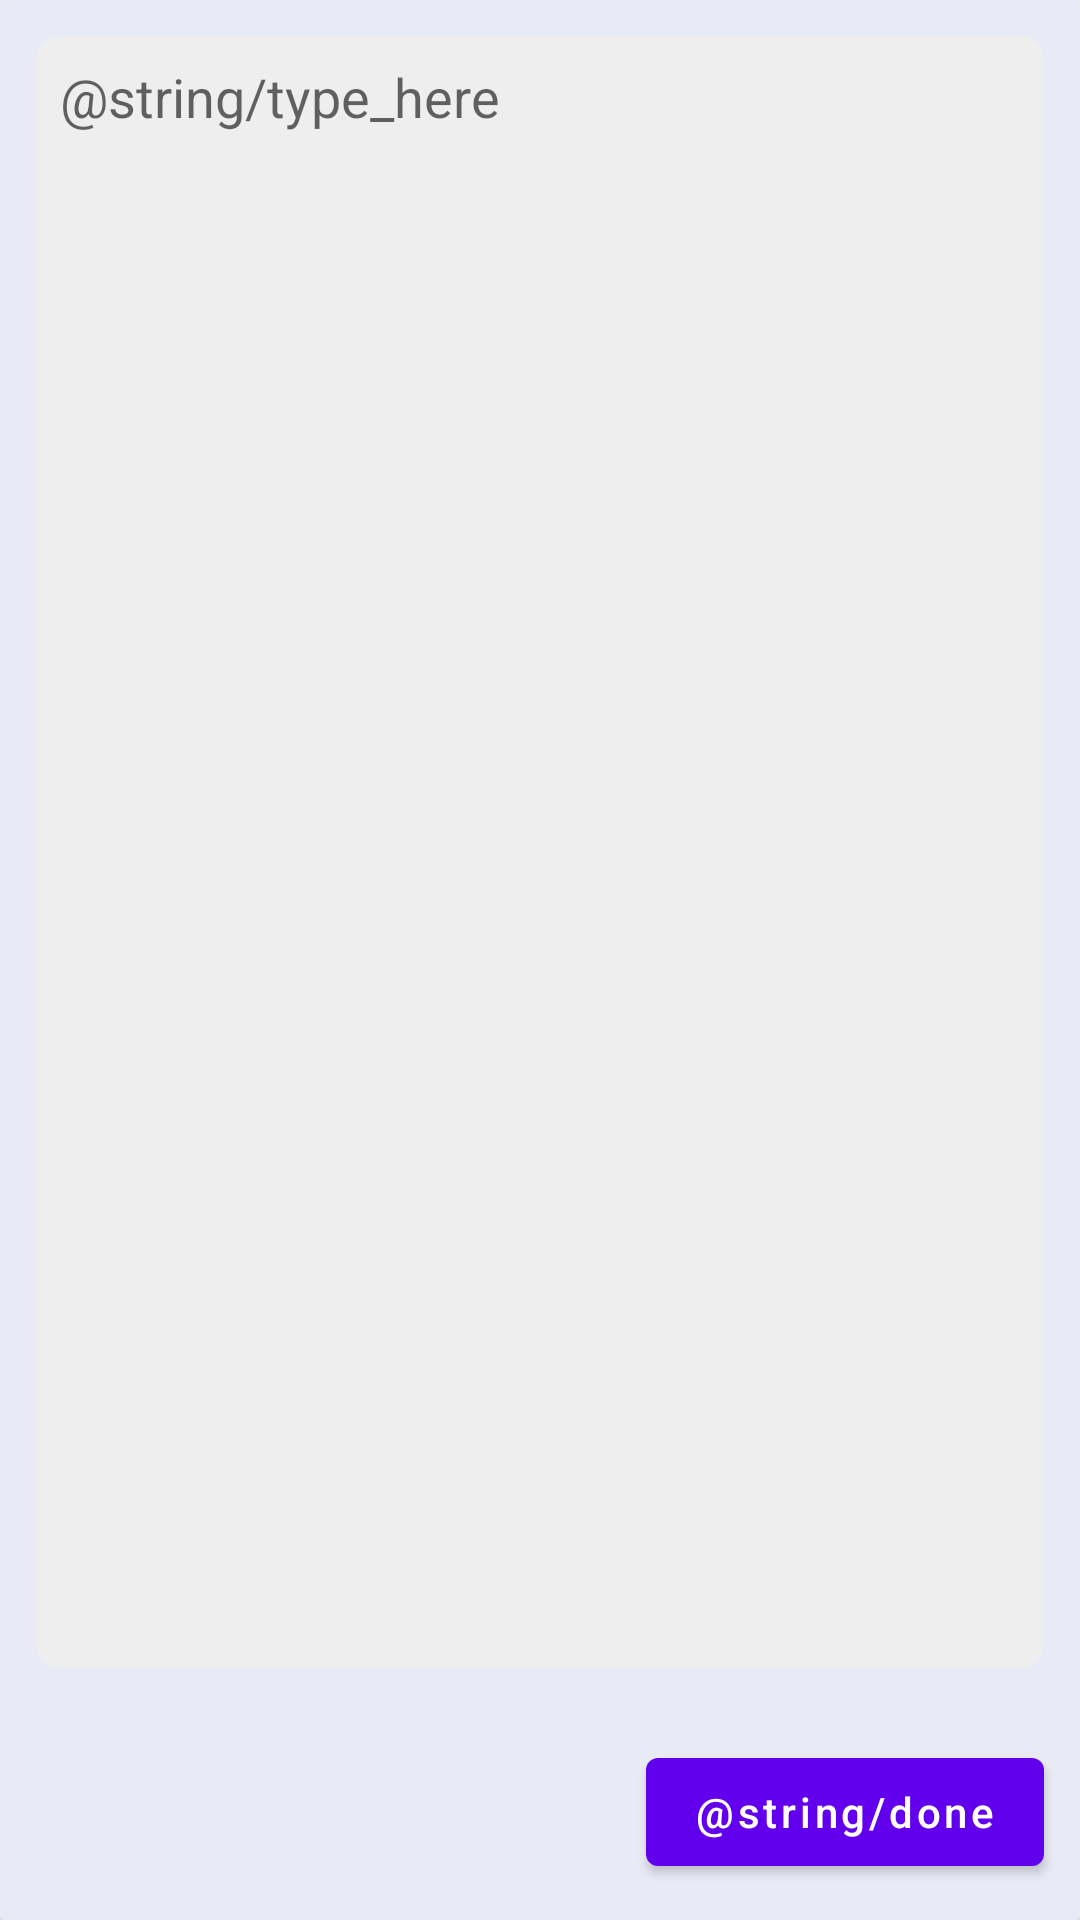

Write the Android layout XML for this screen, with the resource values it uses.
<!-- AndroidManifest.xml: activity theme Theme.UserDialog -->
<!-- res/layout/activity_bottom_dialog.xml -->
<?xml version="1.0" encoding="utf-8"?>
<androidx.cardview.widget.CardView xmlns:android="http://schemas.android.com/apk/res/android"
    xmlns:app="http://schemas.android.com/apk/res-auto"
    xmlns:tools="http://schemas.android.com/tools"
    android:id="@+id/bottom_dialog_main_layout"
    android:layout_width="match_parent"
    android:layout_height="wrap_content"
    android:layout_gravity="bottom"
    android:minHeight="250dp"
    app:cardElevation="8dp"
    tools:context=".ui.BottomDialogActivity"
    tools:layout_height="250dp">


    <LinearLayout
        android:layout_width="match_parent"
        android:layout_height="match_parent"
        android:background="@color/colorNewPostSurface"
        android:orientation="vertical">

        <FrameLayout
            android:layout_width="match_parent"
            android:layout_height="0dp"
            android:layout_margin="12dp"
            android:layout_weight="1"
            android:background="@drawable/input_bg_dr"
            android:minWidth="250dp">

            <com.google.android.material.textfield.TextInputEditText
                android:id="@+id/bottom_dialog_et"
                android:layout_width="match_parent"
                android:layout_height="match_parent"
                android:layout_marginEnd="4dp"
                android:background="@android:color/transparent"
                android:focusable="true"
                android:gravity="start"
                android:hint="@string/type_here"
                android:imeOptions="actionDone"
                android:inputType="textCapSentences|textMultiLine"
                android:maxLength="300"
                android:maxLines="5"
                android:minWidth="250dp"
                android:minHeight="56dp"
                android:paddingStart="8dp"
                android:paddingTop="8dp"
                android:paddingEnd="8dp"
                android:paddingBottom="8dp"
                android:scrollHorizontally="false"
                android:textColor="?colorOnSurface"
                android:textCursorDrawable="@drawable/dr_et_cursor" />
        </FrameLayout>


        <com.google.android.material.button.MaterialButton
            android:id="@+id/bottom_dialog_done_btn"
            android:layout_width="wrap_content"
            android:layout_height="wrap_content"
            android:layout_gravity="end"
            android:layout_margin="12dp"
            android:text="@string/done"
            android:textAllCaps="false" />

    </LinearLayout>

</androidx.cardview.widget.CardView>
<!-- resources referenced by this layout -->
<resources>
  <color name="colorNewPostSurface">@color/indigo_50</color>
  <!-- drawable dr_et_cursor (drawable) -->
  <?xml version="1.0" encoding="utf-8"?>
  <shape xmlns:android="http://schemas.android.com/apk/res/android"
      android:shape="rectangle">
  
      <size android:width="2dp" />
  
      <solid android:color="@color/primary_dark" />
  </shape>
  <!-- drawable input_bg_dr (drawable) -->
  <?xml version="1.0" encoding="utf-8"?>
  <shape xmlns:android="http://schemas.android.com/apk/res/android"
      android:shape="rectangle">
  
      <corners android:radius="8dp" />
      <solid android:color="@color/grey_200" />
  
  </shape>
  <style name="Theme.UserDialog" parent="Theme.MaterialComponents.DayNight.Dialog">
          <item name="android:windowFrame">@null</item>
          <item name="android:windowIsFloating">true</item>
          <item name="android:windowIsTranslucent">true</item>
          <item name="android:windowNoTitle">true</item>
          <item name="android:background">@android:color/transparent</item>
          <item name="android:windowBackground">
              @android:drawable/screen_background_light_transparent
          </item>
      </style>
  <color name="indigo_50">#E8EAF6</color>
  <color name="primary_dark">@color/indigo_700</color>
  <color name="grey_200">#EEEEEE</color>
  <color name="indigo_700">#303F9F</color>
</resources>
